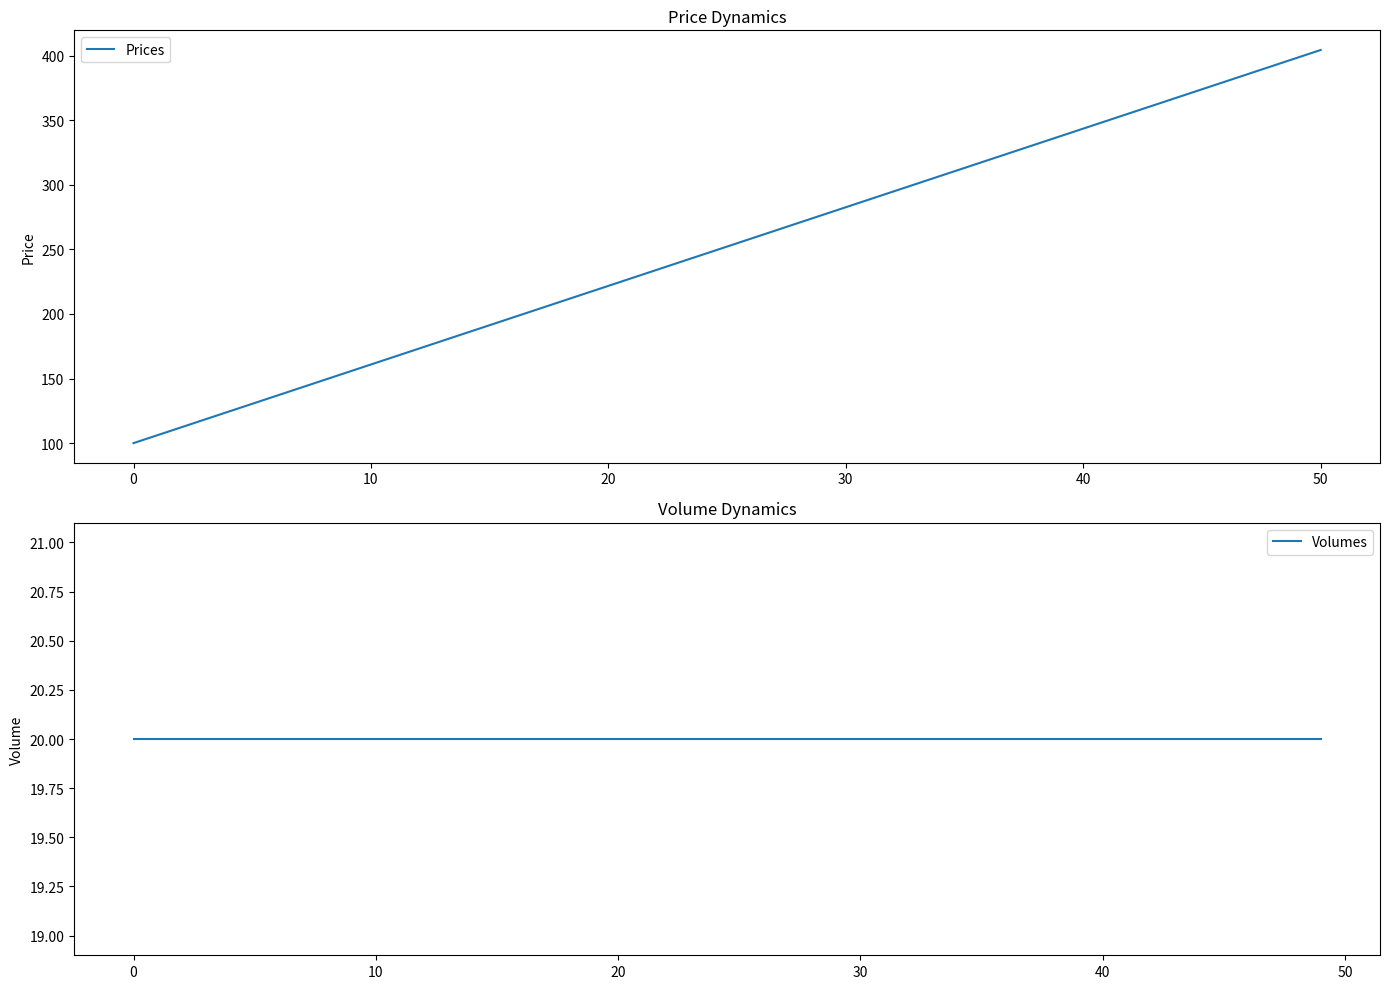

The matplotlib source for this figure:
import numpy as np
import matplotlib.pyplot as plt


class Agent:
    """Defines base agent behavior in the market simulation."""

    def __init__(self, trend_sensitivity, volume_sensitivity, information_cost):
        self.trend_sensitivity = trend_sensitivity
        self.volume_sensitivity = volume_sensitivity
        self.information_cost = information_cost

    def adjust_profit_expectations(self, current_price, interest_rate, recent_trend):
        adjustment = recent_trend * self.trend_sensitivity
        return (current_price - adjustment - self.information_cost) * (1 - interest_rate)

    def calculate_demand_based_on_trend(self, current_price, volume_trend):
        return self.base_demand + volume_trend * self.volume_sensitivity


class Fundamentalist(Agent):
    def __init__(self, growth_rate, fundamental_value, risk_aversion, information_cost, base_demand):
        super().__init__(0.05, 0.01, information_cost)  # Initialize the base class
        self.growth_rate = growth_rate
        self.fundamental_value = fundamental_value
        self.risk_aversion = risk_aversion
        self.base_demand = base_demand  # Initialize the base demand

    def calculate_demand(self, current_price):
        if current_price < self.fundamental_value:
            return (self.fundamental_value - current_price) / self.risk_aversion
        else:
            return (self.fundamental_value - current_price) * self.risk_aversion


class Chartist(Agent):
    def __init__(self, b, g, lambda1, information_cost, base_demand):
        super().__init__(b, g, information_cost)
        self.lambda1 = lambda1
        self.base_demand = base_demand  # Initialize the base demand

    def update_fundamental_value(self, prev_price):
        self.vt = (prev_price // self.lambda1) * \
            self.lambda1 + self.lambda1 / 2

    def calculate_expected_price(self, prev_price):
        if self.vt is None:
            self.update_fundamental_value(prev_price)
        return prev_price + self.b * (prev_price - self.vt)

    def calculate_demand(self, prev_price):
        expected_price = self.calculate_expected_price(prev_price)
        return self.g * (expected_price - prev_price)


class Market:
    """Market simulation handling multiple agents."""

    def __init__(self, agents, interest_rate, q, adjustment_speed):
        self.agents = agents
        self.interest_rate = interest_rate
        self.q = q
        self.adjustment_speed = adjustment_speed
        # Assuming all agents start with the same fundamental value
        self.prices = [agents[0].fundamental_value]
        self.volumes = []
        self.price_memory = []

    def update_market_fractions(self):
        recent_trend = (self.prices[-1] - self.prices[-2]
                        ) if len(self.prices) > 1 else 0
        profits = [agent.adjust_profit_expectations(
            self.prices[-1], self.interest_rate, recent_trend) for agent in self.agents]
        exp_profits = np.exp(self.q * np.array(profits))
        total_exp_profits = np.sum(exp_profits)
        self.market_fractions = exp_profits / total_exp_profits

    def compute_excess_demand(self):
        volume_trend = (
            self.volumes[-1] - self.volumes[-2]) if len(self.volumes) > 1 else 0
        demands = [agent.calculate_demand_based_on_trend(
            self.prices[-1], volume_trend) for agent in self.agents]
        total_demand = sum(demands)
        volume = sum(abs(demand) for demand in demands)
        self.volumes.append(volume)
        return total_demand

    def update_price(self):
        self.price_memory.append(self.prices[-1])
        excess_demand = self.compute_excess_demand()
        volume_factor = np.log1p(self.volumes[-1])
        new_price = self.prices[-1] + \
            self.adjustment_speed * excess_demand * volume_factor
        self.prices.append(new_price)


def simulate_market():
    agents = [
        # example base_demand value
        Fundamentalist(0.008, 100, 2, 5, base_demand=10),
        Chartist(1.2, 0.833, 10, 5, base_demand=5),
        Chartist(-0.7, 3.214, 10, 5, base_demand=5)
    ]

    market = Market(agents, 0.01, 1.5, 0.1)
    for _ in range(50):  # Run the simulation for 50 time steps
        market.update_market_fractions()
        market.update_price()
    return market.prices, market.volumes


prices, volumes = simulate_market()

# Plotting the results
fig, axs = plt.subplots(2, 1, figsize=(14, 10))
axs[0].plot(prices, label='Prices')
axs[0].set_title('Price Dynamics')
axs[0].set_ylabel('Price')
axs[0].legend()

axs[1].plot(volumes, label='Volumes')
axs[1].set_title('Volume Dynamics')
axs[1].set_ylabel('Volume')
axs[1].legend()

plt.tight_layout()
plt.show()
